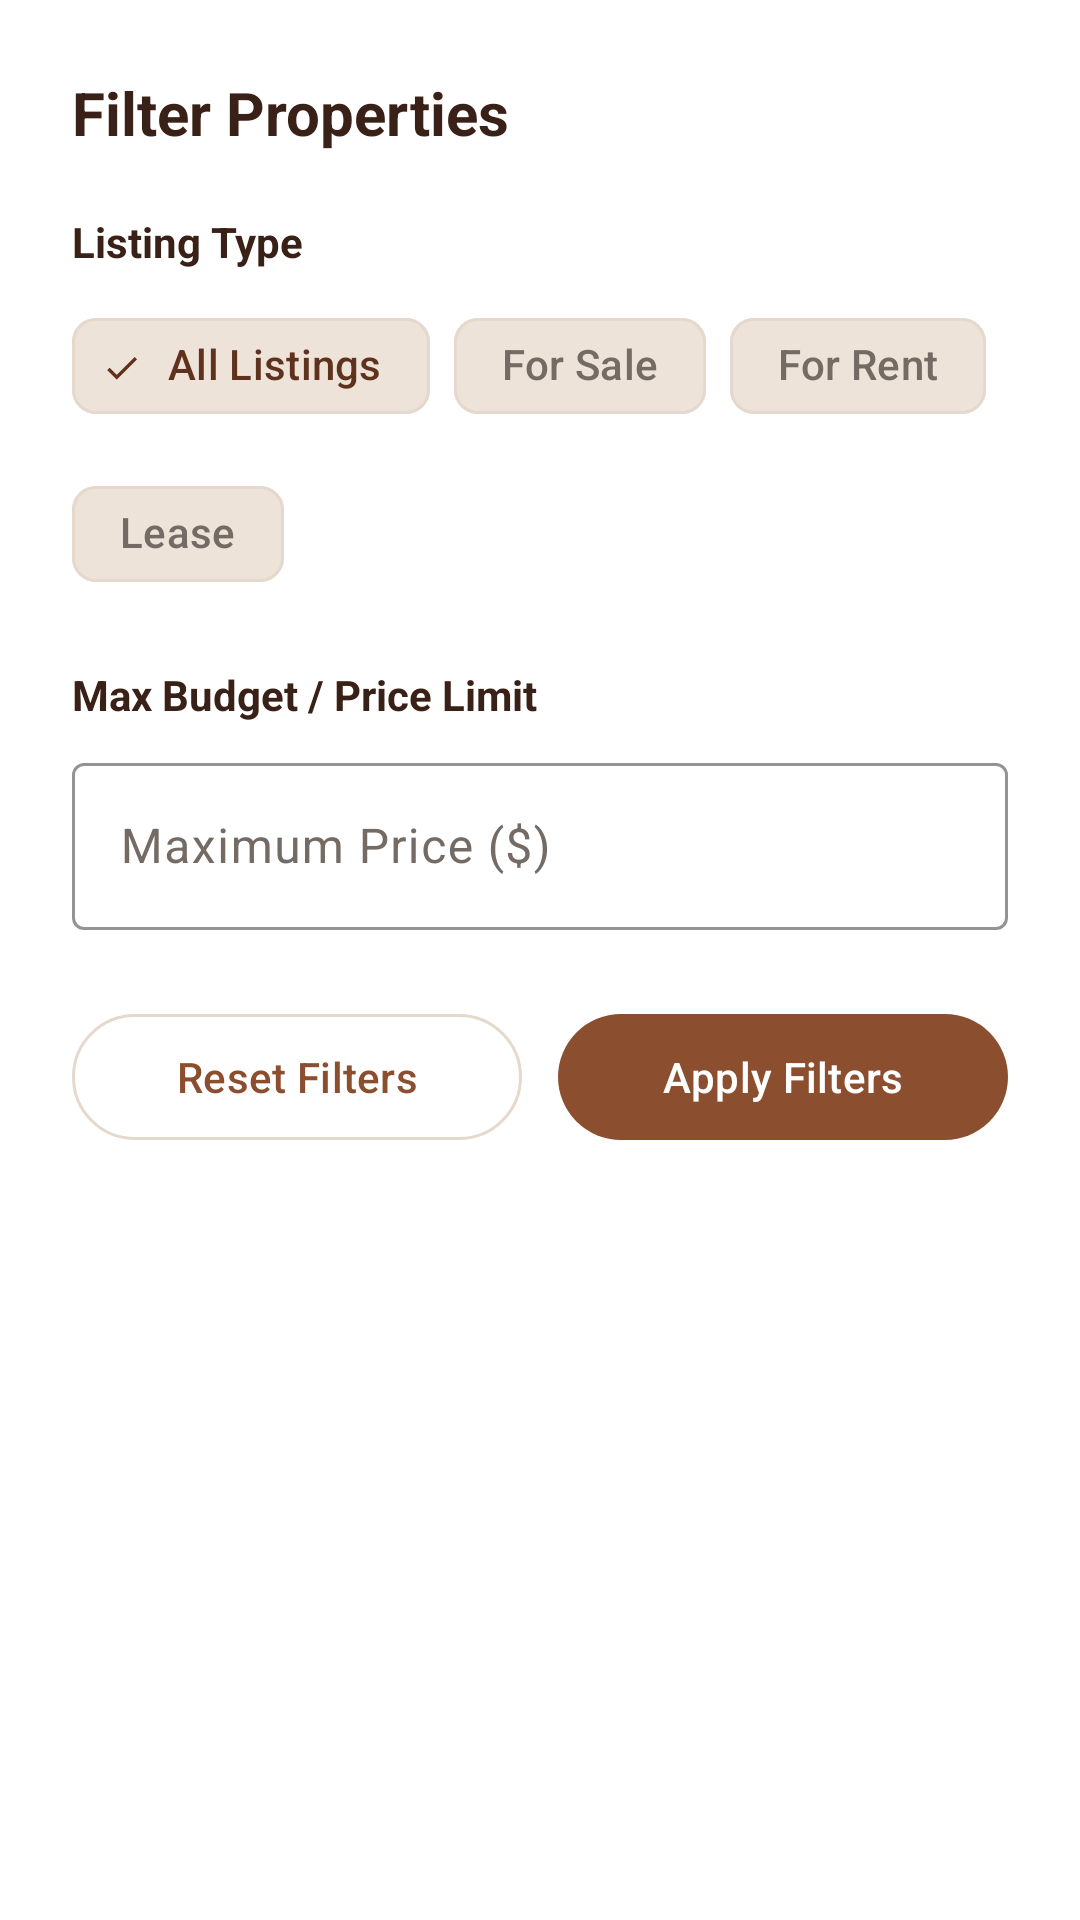

Produce the Android XML layout that renders to this screen, including the resource entries it uses.
<!-- AndroidManifest.xml: application theme Theme.SpaceAndOccupy -->
<!-- res/layout/bottom_sheet_filter.xml -->
<?xml version="1.0" encoding="utf-8"?>
<LinearLayout
    xmlns:android="http://schemas.android.com/apk/res/android"
    xmlns:app="http://schemas.android.com/apk/res-auto"
    android:layout_width="match_parent"
    android:layout_height="wrap_content"
    android:background="@color/white"
    android:orientation="vertical"
    android:padding="24dp">

    <TextView
        android:layout_width="wrap_content"
        android:layout_height="wrap_content"
        android:text="Filter Properties"
        android:textColor="@color/deep_brown"
        android:textSize="20sp"
        android:textStyle="bold" />

    
    <TextView
        android:layout_width="wrap_content"
        android:layout_height="wrap_content"
        android:layout_marginTop="20dp"
        android:text="Listing Type"
        android:textColor="@color/deep_brown"
        android:textSize="14sp"
        android:textStyle="bold" />

    <com.google.android.material.chip.ChipGroup
        android:id="@+id/cg_listing_type"
        android:layout_width="match_parent"
        android:layout_height="wrap_content"
        android:layout_marginTop="8dp"
        app:selectionRequired="true"
        app:singleSelection="true">

        <com.google.android.material.chip.Chip
            android:id="@+id/chip_listing_all"
            style="@style/Widget.Material3.Chip.Filter"
            android:layout_width="wrap_content"
            android:layout_height="wrap_content"
            android:checked="true"
            android:text="All Listings"
            app:chipBackgroundColor="@color/chip_background"
            app:chipStrokeColor="@color/chip_stroke" />

        <com.google.android.material.chip.Chip
            android:id="@+id/chip_listing_sale"
            style="@style/Widget.Material3.Chip.Filter"
            android:layout_width="wrap_content"
            android:layout_height="wrap_content"
            android:text="For Sale"
            app:chipBackgroundColor="@color/chip_background"
            app:chipStrokeColor="@color/chip_stroke" />

        <com.google.android.material.chip.Chip
            android:id="@+id/chip_listing_rent"
            style="@style/Widget.Material3.Chip.Filter"
            android:layout_width="wrap_content"
            android:layout_height="wrap_content"
            android:text="For Rent"
            app:chipBackgroundColor="@color/chip_background"
            app:chipStrokeColor="@color/chip_stroke" />

        <com.google.android.material.chip.Chip
            android:id="@+id/chip_listing_lease"
            style="@style/Widget.Material3.Chip.Filter"
            android:layout_width="wrap_content"
            android:layout_height="wrap_content"
            android:text="Lease"
            app:chipBackgroundColor="@color/chip_background"
            app:chipStrokeColor="@color/chip_stroke" />

    </com.google.android.material.chip.ChipGroup>

    
    <TextView
        android:layout_width="wrap_content"
        android:layout_height="wrap_content"
        android:layout_marginTop="20dp"
        android:text="Max Budget / Price Limit"
        android:textColor="@color/deep_brown"
        android:textSize="14sp"
        android:textStyle="bold" />

    <com.google.android.material.textfield.TextInputLayout
        android:id="@+id/til_max_price"
        style="@style/Widget.Material3.TextInputLayout.OutlinedBox"
        android:layout_width="match_parent"
        android:layout_height="wrap_content"
        android:layout_marginTop="8dp"
        android:hint="Maximum Price ($)"
        app:boxStrokeColor="@color/primary_brown">

        <com.google.android.material.textfield.TextInputEditText
            android:id="@+id/et_max_price"
            android:layout_width="match_parent"
            android:layout_height="wrap_content"
            android:inputType="numberDecimal"
            android:textColor="@color/brand_black" />

    </com.google.android.material.textfield.TextInputLayout>

    
    <LinearLayout
        android:layout_width="match_parent"
        android:layout_height="wrap_content"
        android:layout_marginTop="24dp"
        android:orientation="horizontal">

        <com.google.android.material.button.MaterialButton
            android:id="@+id/btn_reset_filter"
            style="@style/Widget.Material3.Button.OutlinedButton"
            android:layout_width="0dp"
            android:layout_height="50dp"
            android:layout_weight="1"
            android:layout_marginEnd="6dp"
            android:text="Reset Filters"
            android:textColor="@color/primary_brown"
            app:strokeColor="@color/border_color" />

        <com.google.android.material.button.MaterialButton
            android:id="@+id/btn_apply_filter"
            android:layout_width="0dp"
            android:layout_height="50dp"
            android:layout_weight="1"
            android:layout_marginStart="6dp"
            android:text="Apply Filters"
            android:textColor="@color/white"
            app:backgroundTint="@color/primary_brown" />

    </LinearLayout>

</LinearLayout>
<!-- resources referenced by this layout -->
<resources>
  <color name="border_color">#E5D8CC</color>
  <color name="brand_black">#191512</color>
  <color name="chip_background">#EEE3D8</color>
  <color name="chip_stroke">#E5D8CC</color>
  <color name="deep_brown">#3A2117</color>
  <color name="primary_brown">#8B4F2F</color>
  <color name="white">#FFFFFF</color>
  <style name="Theme.SpaceAndOccupy" parent="Theme.Material3.DayNight.NoActionBar">
          
          <item name="colorPrimary">@color/md_theme_primary</item>
          <item name="colorOnPrimary">@color/md_theme_onPrimary</item>
          <item name="colorPrimaryContainer">@color/md_theme_primaryContainer</item>
          <item name="colorOnPrimaryContainer">@color/md_theme_onPrimaryContainer</item>
  
          
          <item name="colorSecondary">@color/md_theme_secondary</item>
          <item name="colorOnSecondary">@color/md_theme_onSecondary</item>
          <item name="colorSecondaryContainer">@color/md_theme_secondaryContainer</item>
          <item name="colorOnSecondaryContainer">@color/md_theme_onSecondaryContainer</item>
  
          
          <item name="colorTertiary">@color/md_theme_tertiary</item>
          <item name="colorOnTertiary">@color/md_theme_onTertiary</item>
  
          
          <item name="android:statusBarColor">@android:color/transparent</item>
          <item name="android:navigationBarColor">@android:color/transparent</item>
          <item name="android:windowLightStatusBar">true</item>
          <item name="android:windowLightNavigationBar" tools:targetApi="o_mr1">true</item>
  
          
          <item name="android:colorBackground">@color/md_theme_background</item>
          <item name="colorOnBackground">@color/md_theme_onBackground</item>
          <item name="colorSurface">@color/md_theme_surface</item>
          <item name="colorOnSurface">@color/md_theme_onSurface</item>
          <item name="colorSurfaceVariant">@color/md_theme_surfaceVariant</item>
          <item name="colorOnSurfaceVariant">@color/md_theme_onSurfaceVariant</item>
          <item name="colorOutline">@color/md_theme_outline</item>
      </style>
  <color name="md_theme_primary">#8B4F2F</color>
  <color name="md_theme_onPrimary">#FFFFFF</color>
  <color name="md_theme_primaryContainer">#EEE3D8</color>
  <color name="md_theme_onPrimaryContainer">#3A2117</color>
  <color name="md_theme_secondary">#B97850</color>
  <color name="md_theme_onSecondary">#FFFFFF</color>
  <color name="md_theme_secondaryContainer">#F7F2EC</color>
  <color name="md_theme_onSecondaryContainer">#5F321E</color>
  <color name="md_theme_tertiary">#5F321E</color>
  <color name="md_theme_onTertiary">#FFFFFF</color>
  <color name="md_theme_background">#F7F2EC</color>
  <color name="md_theme_onBackground">#191512</color>
  <color name="md_theme_surface">#FFFFFF</color>
  <color name="md_theme_onSurface">#191512</color>
  <color name="md_theme_surfaceVariant">#EEE3D8</color>
  <color name="md_theme_onSurfaceVariant">#746B64</color>
  <color name="md_theme_outline">#E5D8CC</color>
</resources>
